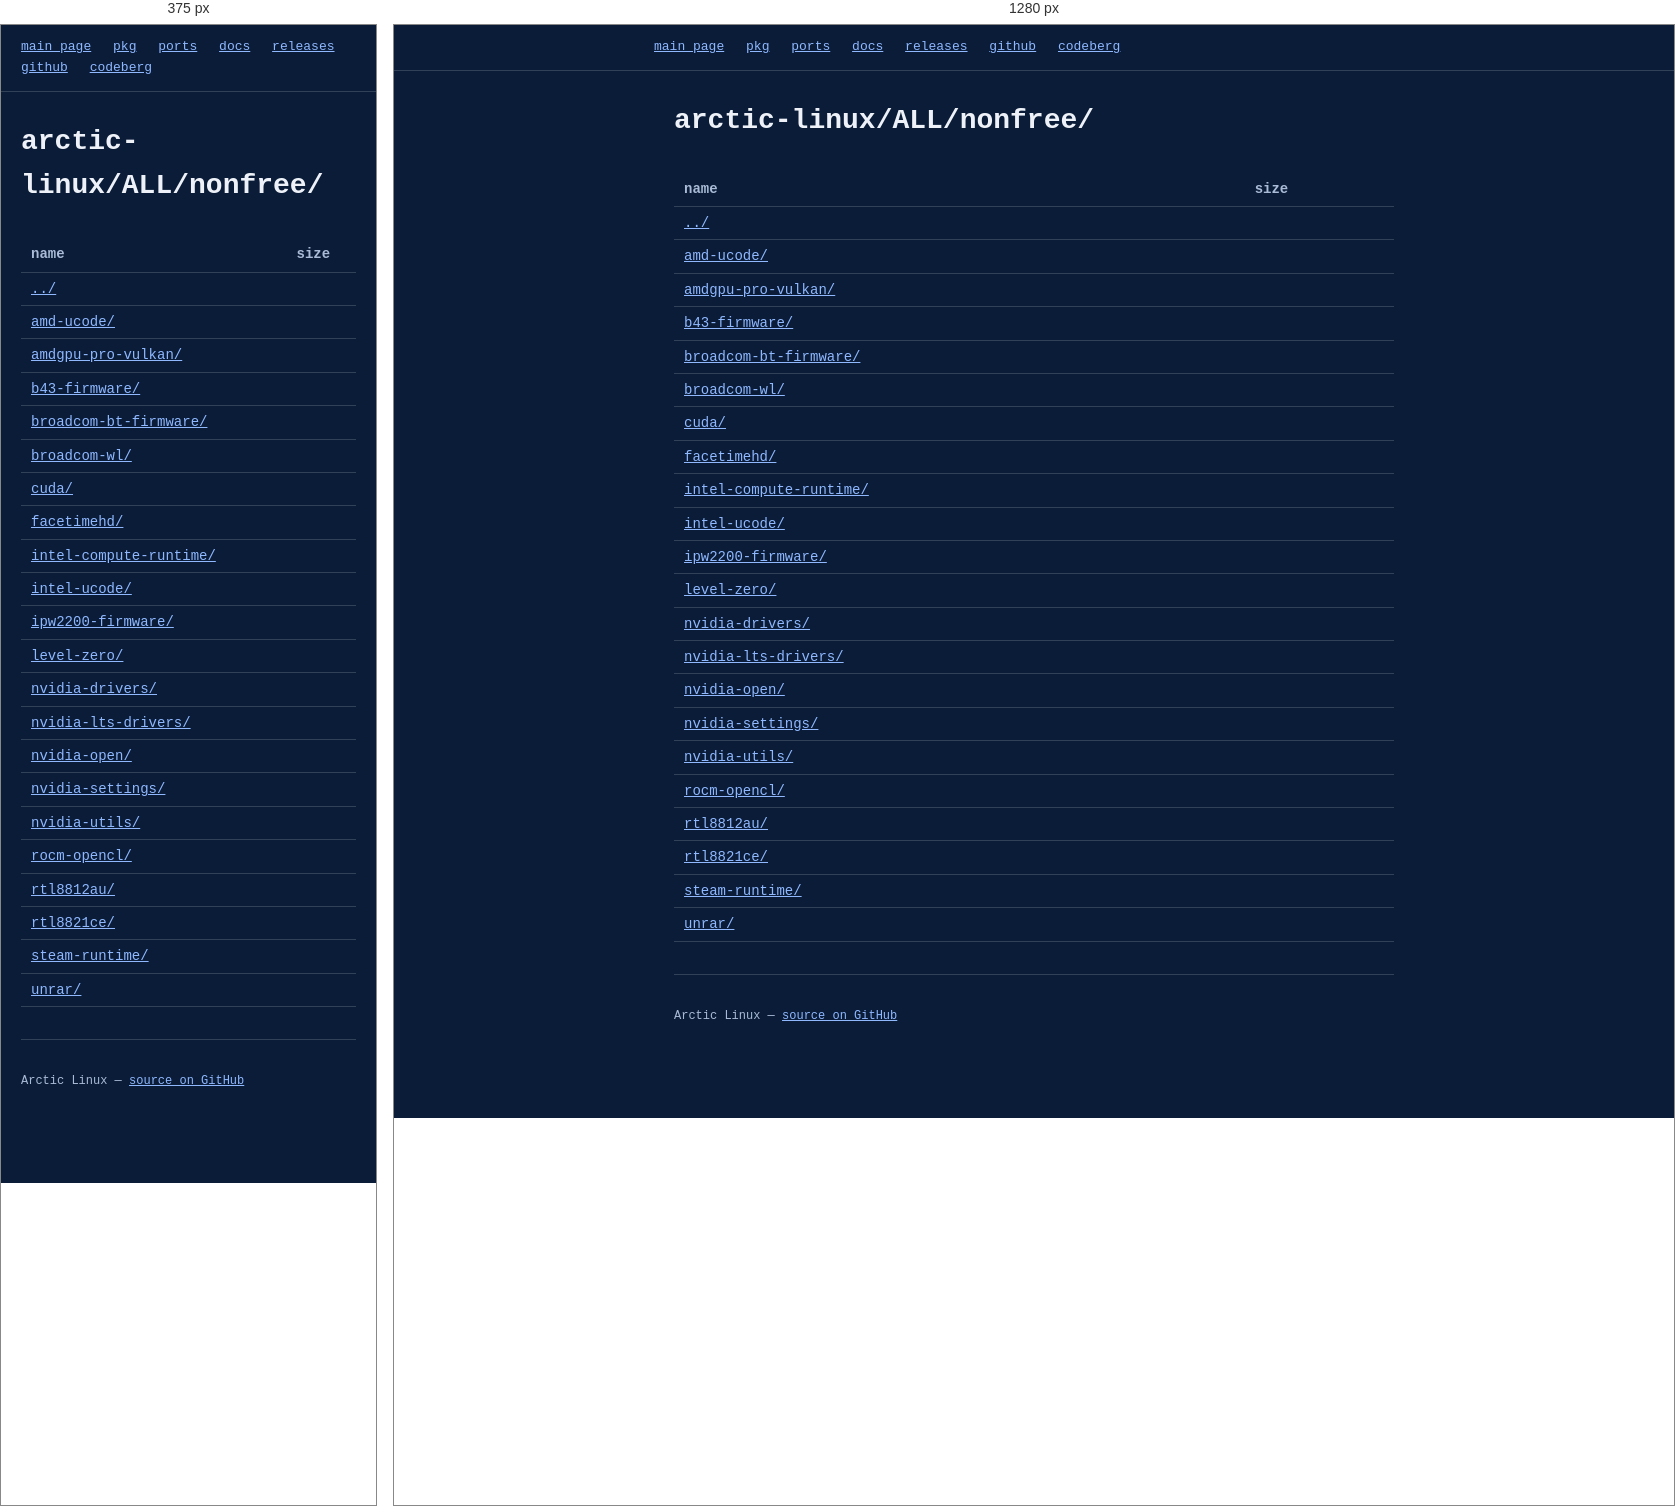
Rendered at 375 px and 1280 px, left to right.

<!-- file: index.html -->
<!DOCTYPE html>
<html lang="en">
<head>
<meta charset="utf-8">
<meta name="viewport" content="width=device-width, initial-scale=1">
<title>arctic-linux/ALL/nonfree/</title>
<link rel="stylesheet" href="/style.css">
</head>
<body>
<nav class="topbar">
  <div class="wrap" style="padding:0;">
    <a href="https://arctic-linux.apiwow.net">main page</a>
    <a href="https://pkg-arctic.apiwow.net">pkg</a>
    <a href="https://ports-arctic.apiwow.net">ports</a>
    <a href="https://arctic-docs.apiwow.net">docs</a>
    <a href="https://arctic-releases.apiwow.net">releases</a>
    <a href="https://github.com/apiwo/arctic-linux">github</a>
    <a href="https://codeberg.org/apiwo/arctic-linux">codeberg</a>
  </div>
</nav>
<div class="wrap">
  <header class="hero" style="padding:28px 0 8px;">
    <h1 style="font-size:28px;">arctic-linux/ALL/nonfree/</h1>
  </header>
  <section>
    <table class="listing">
      <tr><th>name</th><th>size</th></tr>
      <tr><td><a href="../">../</a></td><td></td></tr>
      <tr><td><a href="amd-ucode/">amd-ucode/</a></td><td></td></tr>
      <tr><td><a href="amdgpu-pro-vulkan/">amdgpu-pro-vulkan/</a></td><td></td></tr>
      <tr><td><a href="b43-firmware/">b43-firmware/</a></td><td></td></tr>
      <tr><td><a href="broadcom-bt-firmware/">broadcom-bt-firmware/</a></td><td></td></tr>
      <tr><td><a href="broadcom-wl/">broadcom-wl/</a></td><td></td></tr>
      <tr><td><a href="cuda/">cuda/</a></td><td></td></tr>
      <tr><td><a href="facetimehd/">facetimehd/</a></td><td></td></tr>
      <tr><td><a href="intel-compute-runtime/">intel-compute-runtime/</a></td><td></td></tr>
      <tr><td><a href="intel-ucode/">intel-ucode/</a></td><td></td></tr>
      <tr><td><a href="ipw2200-firmware/">ipw2200-firmware/</a></td><td></td></tr>
      <tr><td><a href="level-zero/">level-zero/</a></td><td></td></tr>
      <tr><td><a href="nvidia-drivers/">nvidia-drivers/</a></td><td></td></tr>
      <tr><td><a href="nvidia-lts-drivers/">nvidia-lts-drivers/</a></td><td></td></tr>
      <tr><td><a href="nvidia-open/">nvidia-open/</a></td><td></td></tr>
      <tr><td><a href="nvidia-settings/">nvidia-settings/</a></td><td></td></tr>
      <tr><td><a href="nvidia-utils/">nvidia-utils/</a></td><td></td></tr>
      <tr><td><a href="rocm-opencl/">rocm-opencl/</a></td><td></td></tr>
      <tr><td><a href="rtl8812au/">rtl8812au/</a></td><td></td></tr>
      <tr><td><a href="rtl8821ce/">rtl8821ce/</a></td><td></td></tr>
      <tr><td><a href="steam-runtime/">steam-runtime/</a></td><td></td></tr>
      <tr><td><a href="unrar/">unrar/</a></td><td></td></tr>
    </table>
  </section>
  <footer>
    <p>Arctic Linux — <a href="https://github.com/apiwo/arctic-linux">source on GitHub</a></p>
  </footer>
</div>
</body>
</html>


/* @media block from style.css */
@media (max-width:600px){
  header.hero h1{font-size:22px;}
  .top-grid{flex-direction:column;}
  .art{justify-content:flex-start;}
  .art pre{font-size:10px;}
}